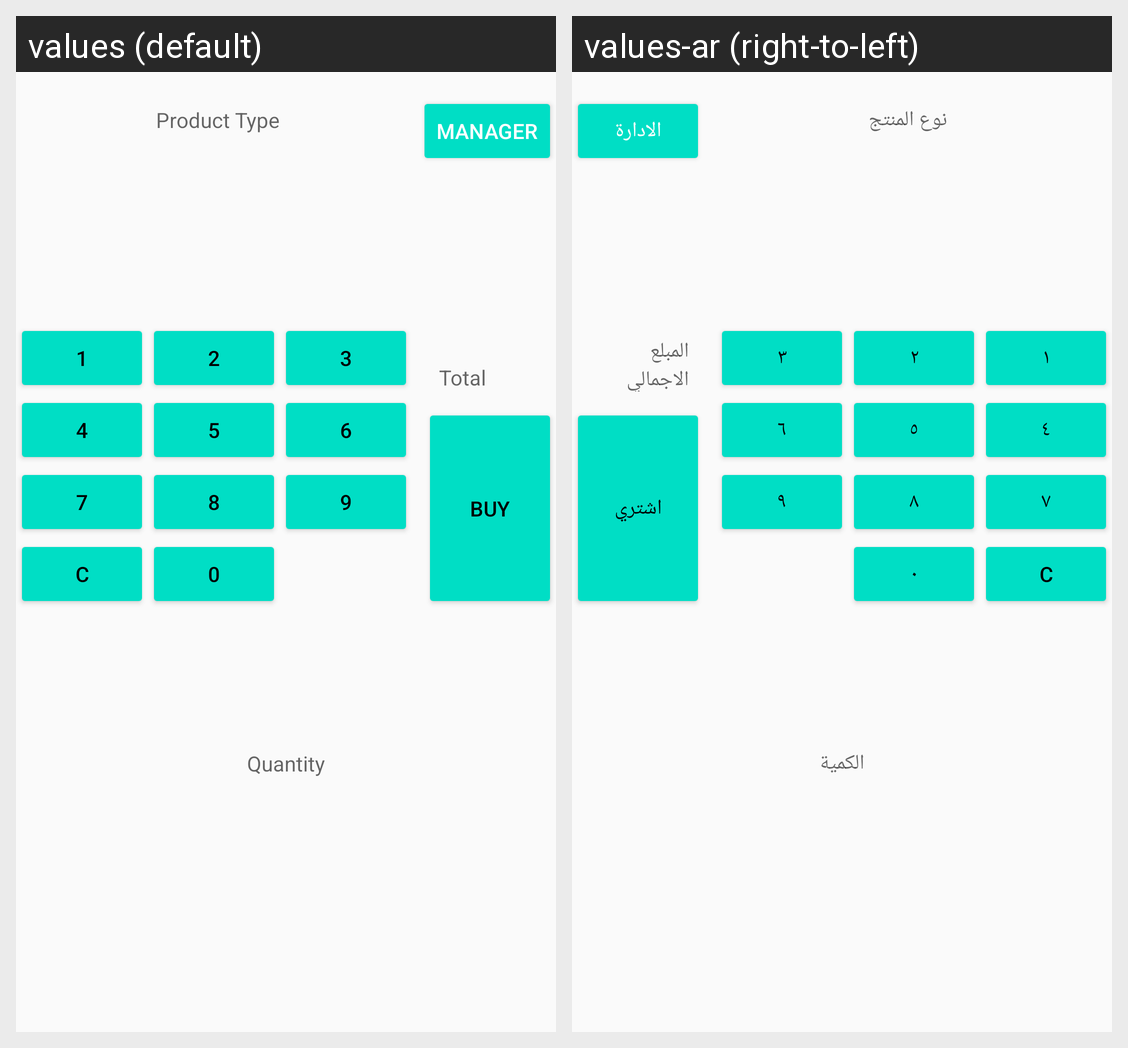

Locale-by-locale string values for the Android screen shown in this grid:
Android screen res/layout/activity_main.xml rendered under 2 locales, left to right: values (default), values-ar (right-to-left). Device: Nexus 5 (rendered at 1080×1920; each locale shown at half size, 540×960, under a caption strip naming it); theme Theme.Cash_Register.
Strings drawn on this screen, with the default value and each locale's value (text and hints the layout hard-codes, and strings that could not be matched under every locale, appear in the picture but are not listed):

product_type
  values: Product Type
  values-ar: نوع المنتج

manger
  values: MANAGER
  values-ar: الادارة

one
  values: 1
  values-ar: ١

two
  values: 2
  values-ar: ٢

three
  values: 3
  values-ar: ٣

four
  values: 4
  values-ar: ٤

five
  values: 5
  values-ar: ٥

six
  values: 6
  values-ar: ٦

seven
  values: 7
  values-ar: ٧

eight
  values: 8
  values-ar: ٨

nine
  values: 9
  values-ar: ٩

clear
  values: C
  values-ar: C

zero
  values: 0
  values-ar: ٠

total
  values: Total
  values-ar: المبلع الاجمالي

buy
  values: Buy
  values-ar: اشتري

quantity
  values: Quantity
  values-ar: الكمية
